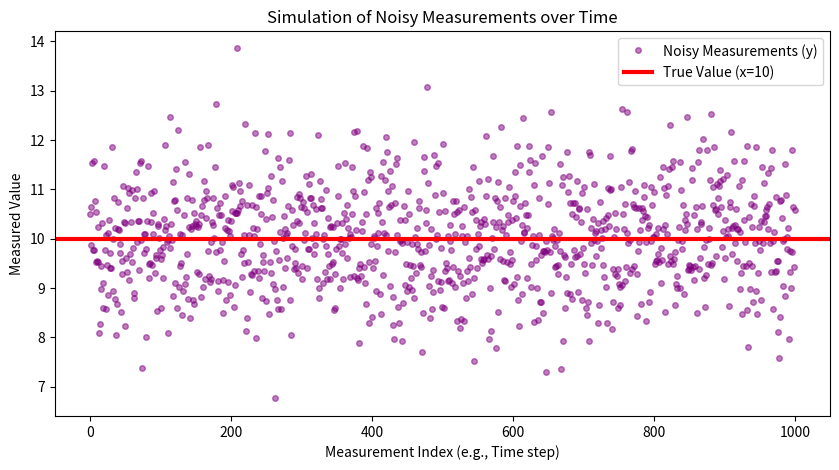

The script that saved this image:
import numpy as np
import matplotlib.pyplot as plt

true_x = 10
n_measurements = 1000

np.random.seed(42) # For reproducibility
# Generating Gaussian (normal) noise with mean=0 and standard deviation=1
noise = np.random.normal(loc=0.0, scale=1.0, size=n_measurements) 
y = true_x + noise
plt.figure(figsize=(10, 5)) # Making the plot a bit wider for better visibility
plt.plot(y, marker='o', linestyle='', markersize=4, alpha=0.5, color='purple', label='Noisy Measurements (y)')

plt.axhline(true_x, color='red', linewidth=3, label=f'True Value (x={true_x})')
plt.title('Simulation of Noisy Measurements over Time')
plt.xlabel('Measurement Index (e.g., Time step)')
plt.ylabel('Measured Value')
plt.legend()
plt.savefig('measurements_with_noise.png', dpi=300, bbox_inches='tight')
plt.show()
